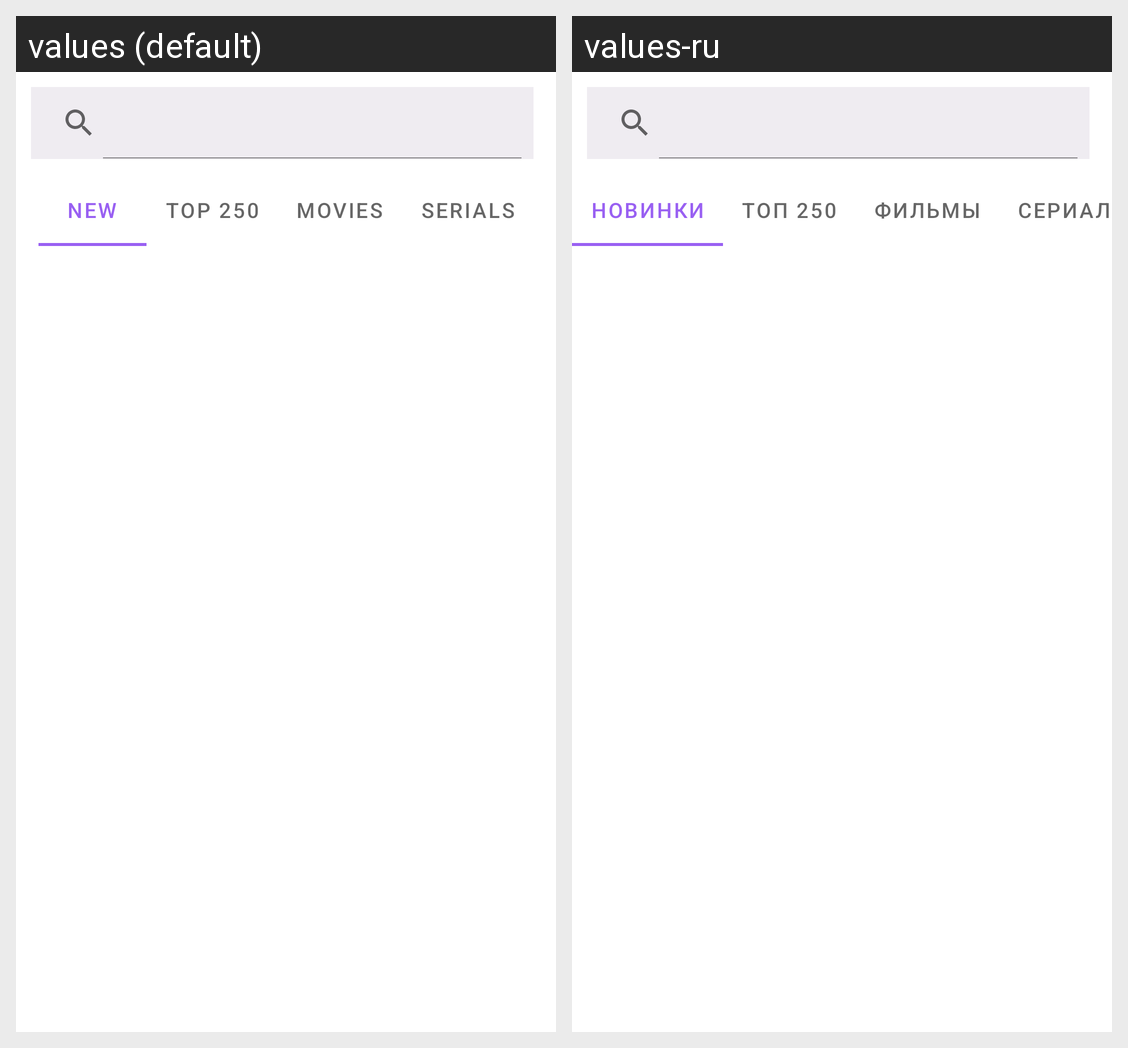

The Android screen above is rendered under two locales of the same app. Produce the string resources it draws, with the default and per-locale values.
Android screen res/layout/fragment_main.xml rendered under 2 locales, left to right: values (default), values-ru. Device: Nexus 5 (rendered at 1080×1920; each locale shown at half size, 540×960, under a caption strip naming it); theme Theme.Kinopoisk.
Strings drawn on this screen, with the default value and each locale's value (text and hints the layout hard-codes, and strings that could not be matched under every locale, appear in the picture but are not listed):

newFragmentName
  values: New
  values-ru: Новинки

topFragmentName
  values: Top 250
  values-ru: Топ 250

moviesFragmentName
  values: Movies
  values-ru: Фильмы

serialsFragmentName
  values: Serials
  values-ru: Сериалы
